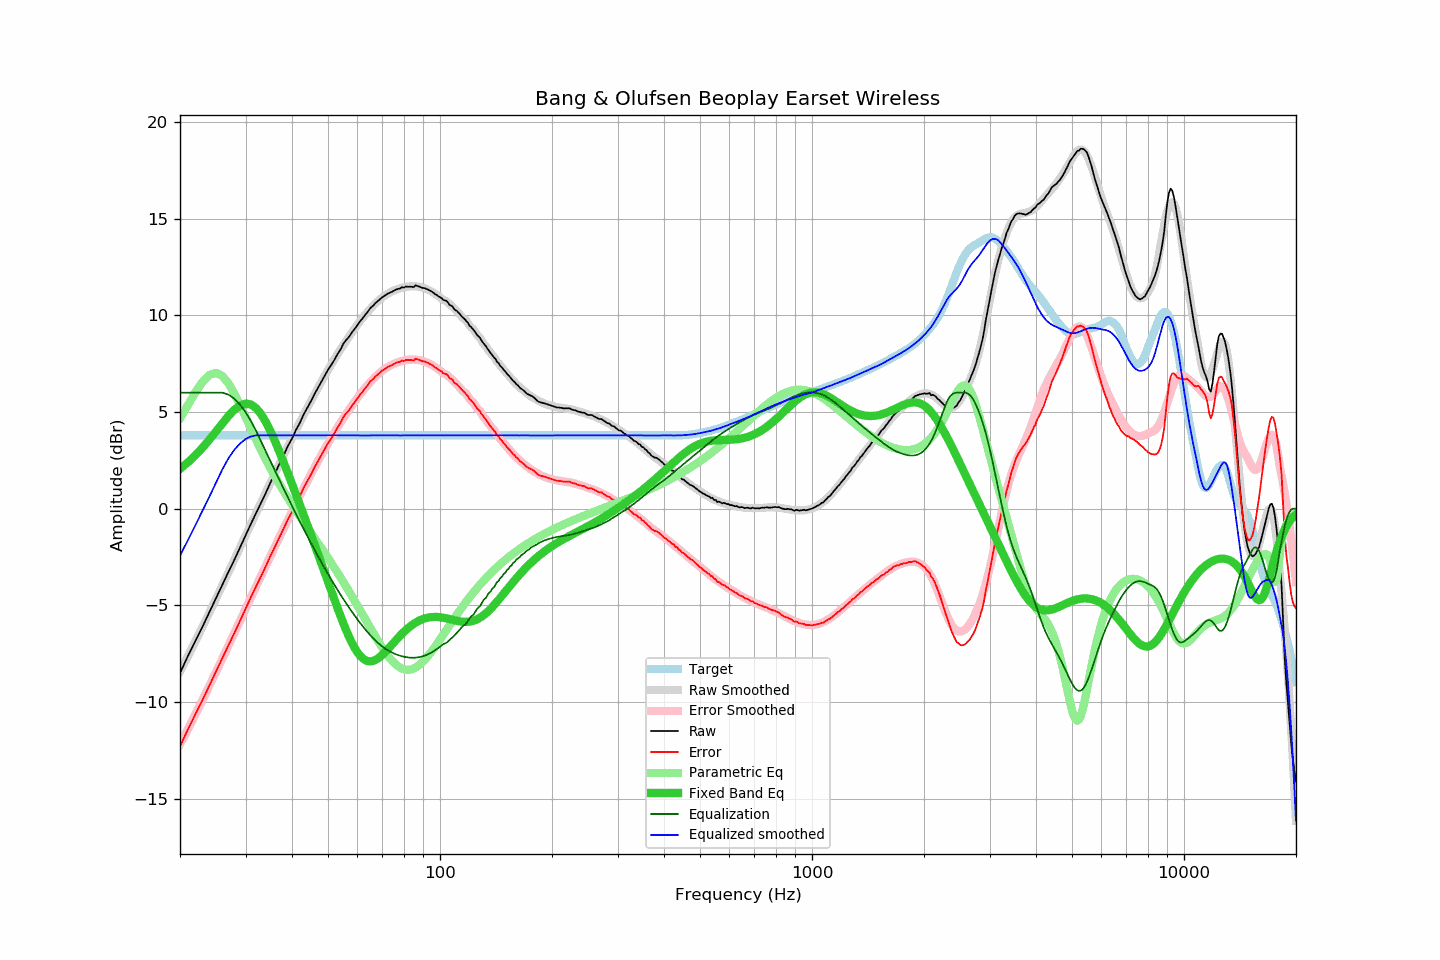

The file beside this chart, header and first rows:
frequency, raw, error, smoothed, error_smoothed, equalization, parametric_eq, equalized_raw, equalized_smoothed, target
20, -8.51, -12.30, -8.43, -12.20, 6.00, 2.06, -2.51, -2.43, 3.79
21, -7.63, -11.42, -7.63, -11.41, 6.00, 2.39, -1.63, -1.63, 3.79
22, -6.84, -10.63, -6.86, -10.64, 6.00, 2.76, -0.84, -0.86, 3.79
23, -6.10, -9.89, -6.11, -9.89, 6.00, 3.16, -0.10, -0.11, 3.79
24, -5.35, -9.14, -5.37, -9.16, 6.00, 3.57, 0.65, 0.63, 3.79
25, -4.63, -8.42, -4.66, -8.45, 6.00, 4.00, 1.37, 1.34, 3.79
26, -3.93, -7.72, -3.97, -7.76, 6.00, 4.42, 2.07, 2.03, 3.79
27, -3.27, -7.06, -3.29, -7.08, 5.90, 4.80, 2.63, 2.60, 3.79
28, -2.65, -6.44, -2.64, -6.43, 5.69, 5.12, 3.04, 3.05, 3.79
29, -2.01, -5.80, -2.01, -5.80, 5.38, 5.34, 3.37, 3.37, 3.79
30, -1.40, -5.19, -1.40, -5.19, 4.99, 5.43, 3.59, 3.60, 3.79
31, -0.80, -4.59, -0.82, -4.61, 4.54, 5.39, 3.75, 3.73, 3.79
32, -0.25, -4.04, -0.25, -4.04, 4.04, 5.21, 3.79, 3.79, 3.79
33, 0.28, -3.51, 0.30, -3.49, 3.49, 4.90, 3.78, 3.79, 3.79
34, 0.80, -2.99, 0.82, -2.97, 2.97, 4.49, 3.77, 3.79, 3.79
35, 1.34, -2.45, 1.33, -2.46, 2.46, 4.02, 3.80, 3.79, 3.79
36, 1.82, -1.97, 1.83, -1.96, 1.96, 3.49, 3.78, 3.79, 3.79
37, 2.31, -1.48, 2.31, -1.48, 1.48, 2.95, 3.80, 3.79, 3.79
38, 2.76, -1.03, 2.77, -1.02, 1.02, 2.39, 3.78, 3.79, 3.79
39, 3.24, -0.55, 3.21, -0.58, 0.58, 1.83, 3.82, 3.79, 3.79
40, 3.62, -0.17, 3.64, -0.15, 0.15, 1.28, 3.77, 3.79, 3.79
41, 4.07, 0.28, 4.06, 0.27, -0.27, 0.73, 3.80, 3.79, 3.79
42, 4.43, 0.64, 4.46, 0.67, -0.67, 0.20, 3.76, 3.79, 3.79
43, 4.87, 1.08, 4.85, 1.06, -1.06, -0.33, 3.82, 3.79, 3.79
44, 5.22, 1.43, 5.22, 1.43, -1.43, -0.85, 3.79, 3.79, 3.79
45, 5.56, 1.77, 5.57, 1.79, -1.79, -1.35, 3.78, 3.79, 3.79
46, 5.93, 2.14, 5.92, 2.13, -2.13, -1.86, 3.80, 3.79, 3.79
47, 6.25, 2.46, 6.25, 2.46, -2.46, -2.35, 3.79, 3.79, 3.79
48, 6.57, 2.78, 6.57, 2.78, -2.78, -2.84, 3.79, 3.79, 3.79
49, 6.88, 3.09, 6.88, 3.09, -3.09, -3.32, 3.79, 3.79, 3.79
50, 7.18, 3.39, 7.17, 3.38, -3.38, -3.79, 3.80, 3.79, 3.79
51, 7.43, 3.64, 7.46, 3.66, -3.66, -4.25, 3.77, 3.79, 3.79
52, 7.69, 3.90, 7.73, 3.94, -3.94, -4.70, 3.76, 3.79, 3.79
53, 7.98, 4.19, 7.98, 4.20, -4.20, -5.13, 3.79, 3.79, 3.79
54, 8.22, 4.43, 8.23, 4.44, -4.44, -5.55, 3.78, 3.79, 3.79
55, 8.53, 4.74, 8.47, 4.68, -4.68, -5.94, 3.85, 3.79, 3.79
56, 8.73, 4.94, 8.70, 4.91, -4.91, -6.31, 3.82, 3.78, 3.79
57, 8.89, 5.10, 8.91, 5.13, -5.13, -6.65, 3.76, 3.78, 3.79
58, 9.12, 5.33, 9.12, 5.34, -5.34, -6.95, 3.78, 3.78, 3.79
59, 9.30, 5.51, 9.33, 5.54, -5.54, -7.21, 3.76, 3.79, 3.79
60, 9.50, 5.71, 9.52, 5.73, -5.73, -7.44, 3.77, 3.79, 3.79
61, 9.69, 5.90, 9.70, 5.92, -5.92, -7.61, 3.78, 3.79, 3.79
62, 9.85, 6.06, 9.88, 6.09, -6.09, -7.75, 3.76, 3.79, 3.79
63, 10.03, 6.24, 10.04, 6.25, -6.25, -7.84, 3.78, 3.79, 3.79
64, 10.19, 6.40, 10.20, 6.41, -6.41, -7.89, 3.78, 3.79, 3.79
65, 10.38, 6.59, 10.34, 6.55, -6.55, -7.90, 3.83, 3.79, 3.79
66, 10.48, 6.69, 10.48, 6.69, -6.69, -7.88, 3.79, 3.79, 3.79
67, 10.62, 6.83, 10.61, 6.82, -6.82, -7.83, 3.81, 3.79, 3.79
68, 10.73, 6.94, 10.72, 6.93, -6.93, -7.76, 3.80, 3.79, 3.79
69, 10.83, 7.04, 10.83, 7.04, -7.04, -7.67, 3.79, 3.79, 3.79
70, 10.94, 7.15, 10.93, 7.13, -7.13, -7.56, 3.81, 3.79, 3.79
71, 11.01, 7.22, 11.01, 7.22, -7.22, -7.44, 3.79, 3.79, 3.79
72, 11.09, 7.30, 11.09, 7.30, -7.30, -7.32, 3.79, 3.79, 3.79
73, 11.15, 7.36, 11.16, 7.37, -7.37, -7.20, 3.78, 3.79, 3.79
74, 11.20, 7.41, 11.22, 7.43, -7.43, -7.07, 3.77, 3.79, 3.79
75, 11.26, 7.47, 11.27, 7.48, -7.48, -6.94, 3.78, 3.79, 3.79
76, 11.32, 7.53, 11.32, 7.53, -7.53, -6.82, 3.79, 3.79, 3.79
77, 11.36, 7.57, 11.36, 7.57, -7.57, -6.70, 3.79, 3.79, 3.79
78, 11.38, 7.59, 11.39, 7.61, -7.61, -6.58, 3.78, 3.79, 3.79
79, 11.45, 7.66, 11.42, 7.64, -7.64, -6.47, 3.82, 3.79, 3.79
... 553 more rows
